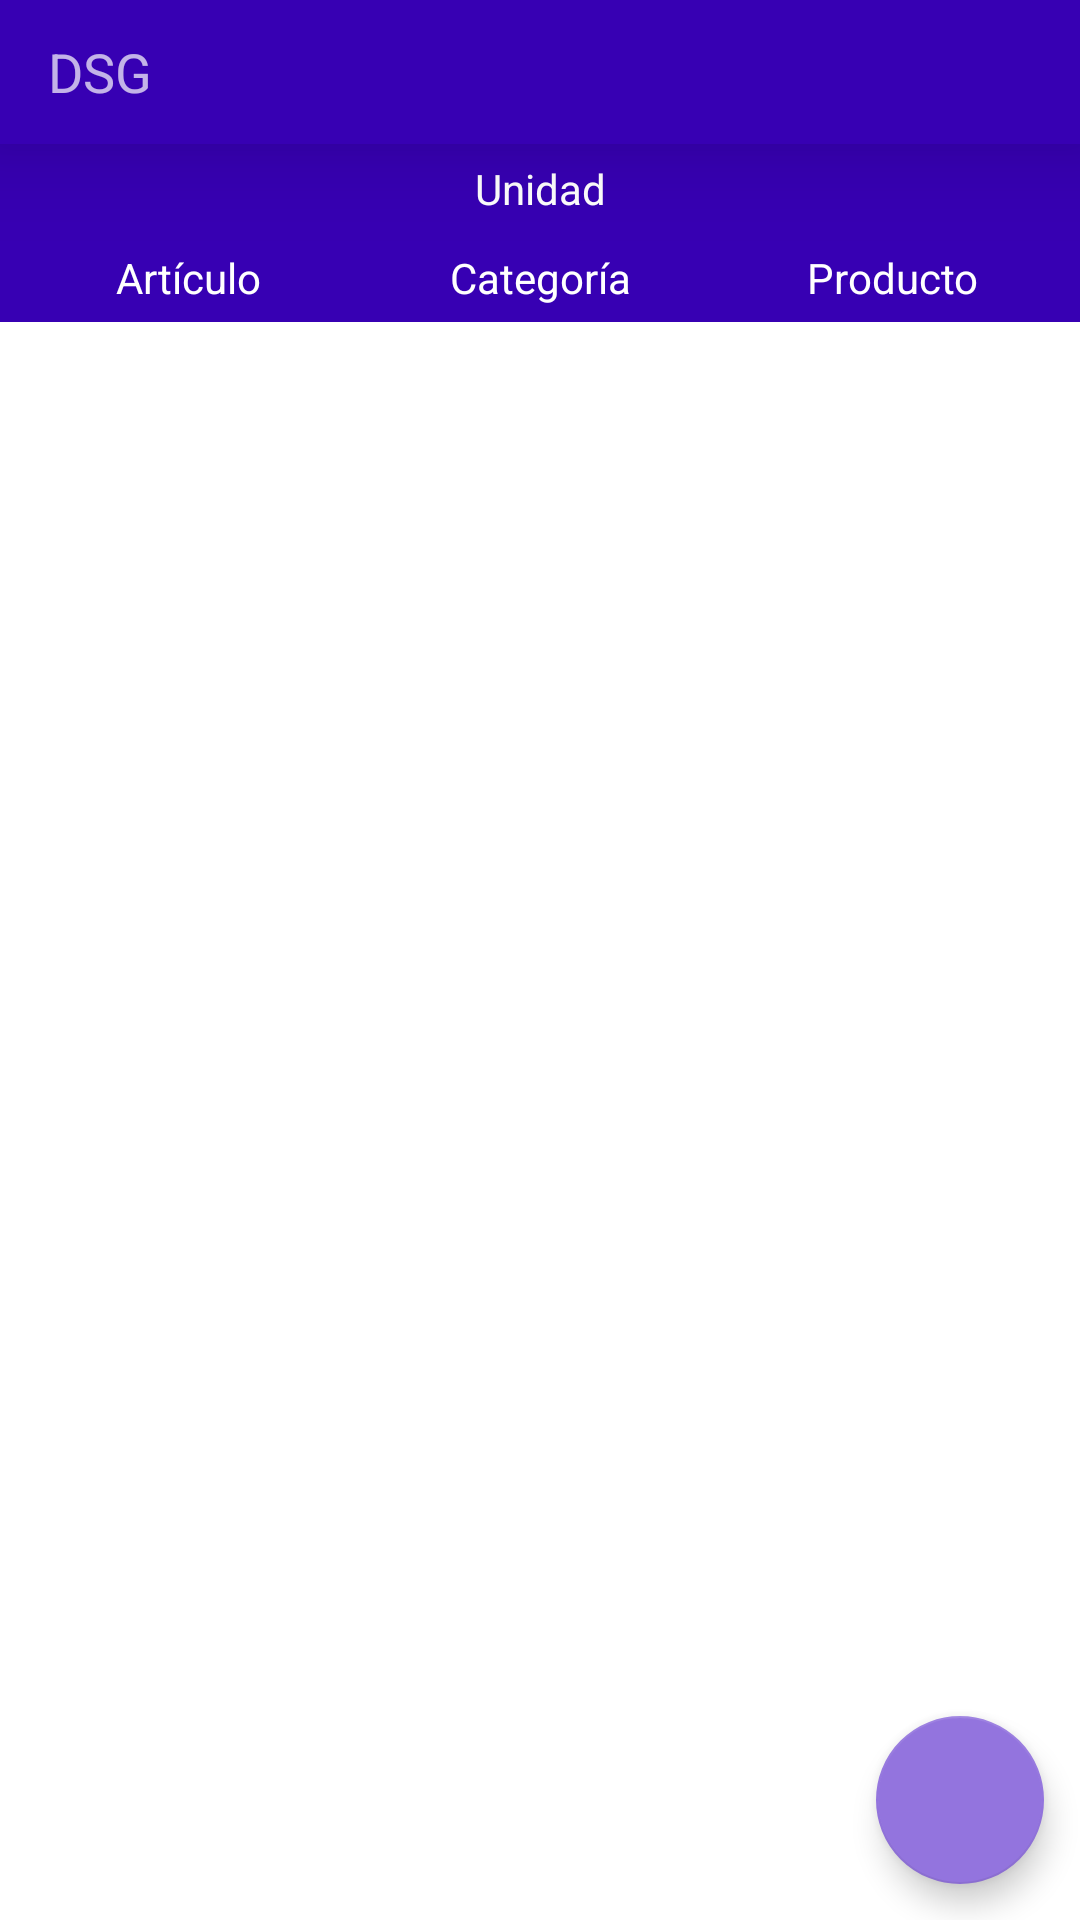

Produce the Android XML layout that renders to this screen, including the resource entries it uses.
<!-- AndroidManifest.xml: application theme Theme.DSG2 -->
<!-- res/layout/activity_orden_detalle_articulo.xml -->
<?xml version="1.0" encoding="utf-8"?>
<RelativeLayout xmlns:android="http://schemas.android.com/apk/res/android"
    xmlns:app="http://schemas.android.com/apk/res-auto"
    xmlns:tools="http://schemas.android.com/tools"
    android:layout_width="match_parent"
    android:layout_height="match_parent"
    tools:context=".erp.tecnicos.OrdenMaterialesActivity"
    android:orientation="vertical"
    >

    <include android:layout_width="fill_parent"
        android:layout_height="48dp"
        android:id="@+id/tool_bar"
        layout="@layout/tool_bar"></include>

    <LinearLayout
        android:layout_width="match_parent"
        android:layout_height="match_parent"
        android:weightSum="100"
        android:layout_below="@id/tool_bar"
        android:orientation="vertical">

        <LinearLayout
            android:layout_width="match_parent"
            android:layout_height="match_parent"
            android:layout_weight="90"
            android:weightSum="2"
            android:orientation="vertical">


            <LinearLayout
                android:layout_width="match_parent"
                android:layout_height="match_parent"
                android:layout_weight="1"
                android:weightSum="1"
                android:paddingLeft="4dp"
                android:paddingRight="4dp"
                android:id="@+id/llUnidad"
                android:background="@color/purple_700">

                <RelativeLayout
                    android:layout_width="match_parent"
                    android:layout_height="match_parent"
                    android:layout_weight="1">

                    <TextView
                        android:id="@+id/lblArticuloUnidad"
                        android:layout_width="match_parent"
                        android:layout_height="wrap_content"
                        android:layout_centerInParent="true"
                        android:gravity="center_vertical|center_horizontal"
                        android:text="Unidad"
                        android:textColor="#fff"></TextView>


                </RelativeLayout>

            </LinearLayout>


            <LinearLayout
                android:layout_width="match_parent"
                android:layout_height="match_parent"
                android:layout_weight="1"
                android:weightSum="3"
                android:paddingLeft="4dp"
                android:paddingRight="4dp"

                android:background="@color/purple_700">

                <RelativeLayout
                    android:layout_width="match_parent"
                    android:layout_height="match_parent"
                    android:layout_weight="1">

                    <TextView
                        android:id="@+id/lblArticuloODetalle"
                        android:layout_width="match_parent"
                        android:layout_height="wrap_content"
                        android:layout_centerInParent="true"
                        android:gravity="center_vertical|center_horizontal"
                        android:text="Artículo"
                        android:textColor="#fff"></TextView>


                </RelativeLayout>

                <RelativeLayout
                    android:layout_width="match_parent"
                    android:layout_height="match_parent"
                    android:layout_weight="1">

                    <TextView
                        android:id="@+id/lblArticuloCategoria"
                        android:layout_width="match_parent"
                        android:layout_height="wrap_content"
                        android:layout_centerInParent="true"
                        android:gravity="center_vertical|center_horizontal"
                        android:text="Categoría"
                        android:textColor="#fff"></TextView>


                </RelativeLayout>
                <RelativeLayout
                    android:layout_width="match_parent"
                    android:layout_height="match_parent"
                    android:layout_weight="1">

                    <TextView
                        android:id="@+id/lblArticuloProducto"
                        android:layout_width="match_parent"
                        android:layout_height="wrap_content"
                        android:layout_centerInParent="true"
                        android:gravity="center_vertical|center_horizontal"
                        android:text="Producto"
                        android:textColor="#fff"></TextView>


                </RelativeLayout>

            </LinearLayout>


        </LinearLayout>
        <RelativeLayout
            android:layout_width="match_parent"
            android:layout_height="match_parent"
            android:layout_weight="10">

            <androidx.recyclerview.widget.RecyclerView
                android:id="@+id/rvArticulosOrden"
                android:layout_width="match_parent"
                android:layout_height="match_parent"></androidx.recyclerview.widget.RecyclerView>


            <com.google.android.material.floatingactionbutton.FloatingActionButton
                android:id="@+id/fabStartOrder2"
                android:layout_width="56dp"
                android:layout_height="56dp"
                android:layout_gravity="bottom|end"
                android:layout_marginEnd="4dp"
                android:layout_marginRight="4dp"
                android:layout_marginBottom="4dp"
                app:efab_closingAnticipateTension="0"
                app:backgroundTint="#9374DE"
                android:scaleType="center"
                android:src="@drawable/start"
                app:efab_iconAnimationRotationDeg="-225"
                app:maxImageSize="48dp"
                app:efab_size="normal"
                android:layout_alignParentBottom="true"
                android:layout_alignParentRight="true"
                android:layout_margin="12dp"
                ></com.google.android.material.floatingactionbutton.FloatingActionButton>

        </RelativeLayout>
    </LinearLayout>
</RelativeLayout>
<!-- res/layout/tool_bar.xml (included above) -->
<?xml version="1.0" encoding="utf-8"?>
<androidx.appcompat.widget.Toolbar
    xmlns:android="http://schemas.android.com/apk/res/android"
    android:layout_width="match_parent"
    android:layout_height="wrap_content"
    android:background="@color/purple_700"
    android:gravity="center"

    android:theme="@style/ThemeOverlay.AppCompat.Dark"
    android:elevation="20dp"
    >

    <RelativeLayout
        android:layout_width="match_parent"
        android:layout_height="wrap_content"
        android:orientation="horizontal">


        <TextView
            android:layout_width="wrap_content"
            android:layout_height="wrap_content"
            android:text="DSG"
            android:layout_centerVertical="true"
            android:textSize="18dp"
            android:id="@+id/lblToolbar"
            ></TextView>


    </RelativeLayout>
</androidx.appcompat.widget.Toolbar>
<!-- resources referenced by this layout -->
<resources>
  <color name="purple_700">#FF3700B3</color>
  <style name="Theme.DSG2" parent="Theme.MaterialComponents.DayNight.NoActionBar">
          
          <item name="colorPrimary">@color/purple_500</item>
          <item name="colorPrimaryVariant">@color/purple_700</item>
          <item name="colorOnPrimary">@color/white</item>
          
          <item name="colorSecondary">@color/teal_200</item>
          <item name="colorSecondaryVariant">@color/teal_700</item>
          <item name="colorOnSecondary">@color/black</item>
  
          
          <item name="android:statusBarColor" tools:targetApi="l">?attr/colorPrimaryVariant</item>
          
      </style>
  <color name="purple_500">#FF6200EE</color>
  <color name="white">#FFFFFFFF</color>
  <color name="teal_200">#FF03DAC5</color>
  <color name="teal_700">#FF018786</color>
  <color name="black">#FF000000</color>
</resources>
